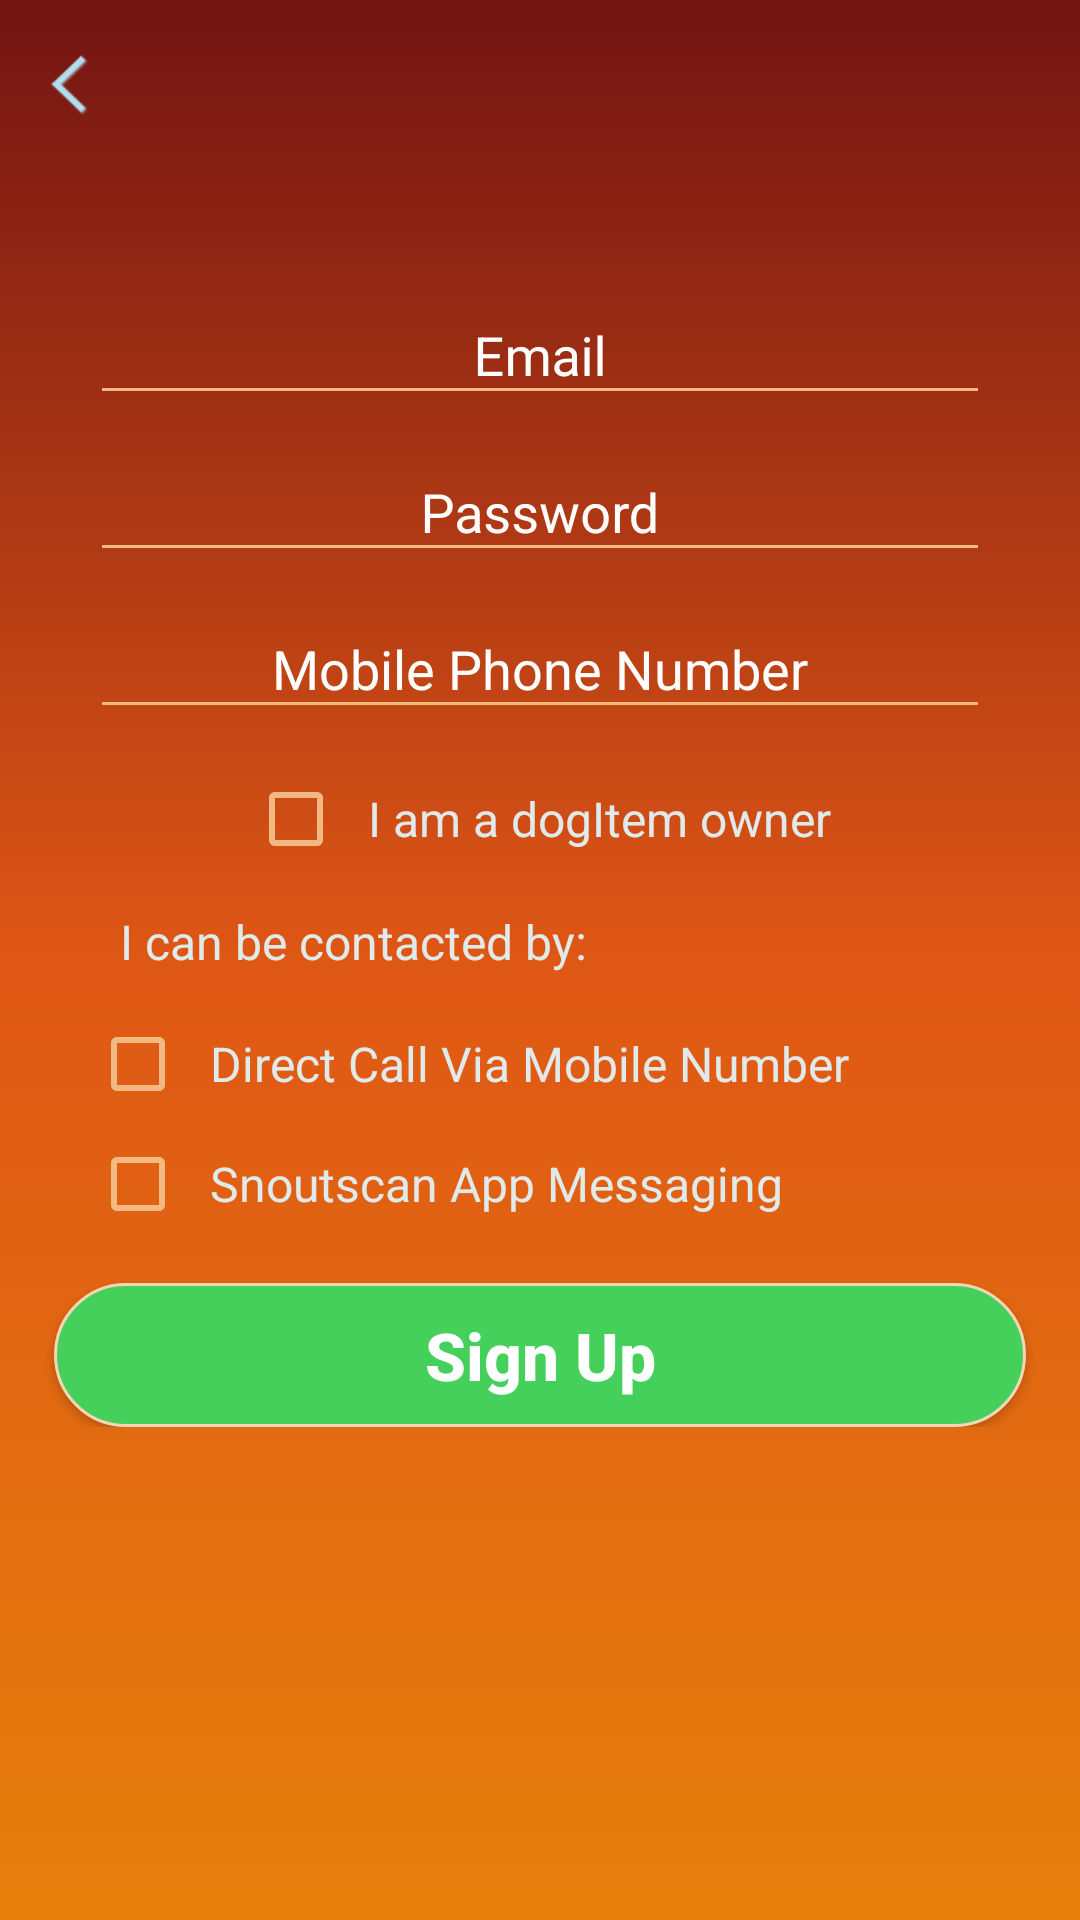

Here is an Android app screen rendered from its layout file. Give the layout XML and the strings, colors and styles it references.
<!-- AndroidManifest.xml: application theme AppTheme -->
<!-- res/layout/activity_signup.xml -->
<?xml version="1.0" encoding="utf-8"?>
<android.support.constraint.ConstraintLayout xmlns:android="http://schemas.android.com/apk/res/android"
    xmlns:app="http://schemas.android.com/apk/res-auto"
    android:layout_width="match_parent"
    android:layout_height="match_parent"
    android:background="@drawable/tutorial_background">

    <ScrollView
        android:layout_width="0dp"
        android:layout_height="wrap_content"
        app:layout_constraintLeft_toLeftOf="parent"
        app:layout_constraintRight_toRightOf="parent"
        app:layout_constraintTop_toTopOf="parent">

        <LinearLayout
            android:layout_width="match_parent"
            android:layout_height="wrap_content"
            android:orientation="vertical">

            <ImageView
                android:id="@+id/btn_back"
                android:layout_width="36dp"
                android:layout_height="36dp"
                android:layout_marginLeft="5dp"
                android:layout_marginStart="5dp"
                android:layout_marginTop="10dp"
                android:contentDescription="@string/app_name"
                android:src="@drawable/icon_top_back"
                android:tint="@color/colorSwatch" />

            
            
            
            
            
            

            
            
            
            
            

            
            
            
            
            
            
            
            

            
            
            
            
            

            

            

            <LinearLayout
                android:layout_width="match_parent"
                android:layout_height="wrap_content"
                android:layout_marginLeft="30dp"
                android:layout_marginRight="30dp"
                android:layout_marginTop="40dp"
                android:orientation="vertical">

                <android.support.design.widget.TextInputLayout
                    android:layout_width="match_parent"
                    android:layout_height="wrap_content"
                    android:textColorHint="@android:color/white"
                    app:layout_constraintBottom_toTopOf="@+id/textInputLayout2"
                    app:layout_constraintEnd_toEndOf="parent"
                    app:layout_constraintHorizontal_bias="0.0"
                    app:layout_constraintStart_toStartOf="parent">

                    <android.support.design.widget.TextInputEditText
                        android:id="@+id/edt_email"
                        android:layout_width="match_parent"
                        android:layout_height="wrap_content"
                        android:gravity="center"
                        android:hint="@string/email_hint"
                        android:inputType="textEmailAddress"
                        android:maxLines="1"
                        android:textColor="@android:color/white" />
                </android.support.design.widget.TextInputLayout>

                <android.support.design.widget.TextInputLayout
                    android:layout_width="match_parent"
                    android:layout_height="wrap_content"
                    android:textColorHint="@android:color/white"
                    app:layout_constraintBottom_toTopOf="@+id/textInputLayout2"
                    app:layout_constraintEnd_toEndOf="parent"
                    app:layout_constraintHorizontal_bias="0.0"
                    app:layout_constraintStart_toStartOf="parent">

                    <android.support.design.widget.TextInputEditText
                        android:id="@+id/edt_password"
                        android:layout_width="match_parent"
                        android:layout_height="wrap_content"
                        android:gravity="center"
                        android:hint="@string/password_hint"
                        android:inputType="textPassword"
                        android:maxLines="1"
                        android:textColor="@android:color/white" />
                </android.support.design.widget.TextInputLayout>

                <android.support.design.widget.TextInputLayout
                    android:layout_width="match_parent"
                    android:layout_height="wrap_content"
                    android:textColorHint="@android:color/white"
                    app:layout_constraintBottom_toTopOf="@+id/textInputLayout2"
                    app:layout_constraintEnd_toEndOf="parent"
                    app:layout_constraintHorizontal_bias="0.0"
                    app:layout_constraintStart_toStartOf="parent">

                    <android.support.design.widget.TextInputEditText
                        android:id="@+id/edt_phone"
                        android:layout_width="match_parent"
                        android:layout_height="wrap_content"
                        android:gravity="center"
                        android:hint="@string/mobile_hint"
                        android:inputType="number"
                        android:maxLines="1"
                        android:textColor="@android:color/white" />
                </android.support.design.widget.TextInputLayout>

                <LinearLayout
                    android:id="@+id/check_dog_owner_view"
                    android:layout_width="wrap_content"
                    android:layout_height="wrap_content"
                    android:layout_gravity="center_horizontal"
                    android:layout_marginTop="15dp"
                    android:orientation="horizontal">

                    <CheckBox
                        android:id="@+id/iv_check_dog_owner"
                        android:layout_width="30dp"
                        android:layout_height="30dp"
                        android:layout_marginEnd="10dp"
                        android:contentDescription="@string/app_name" />

                    <TextView
                        android:layout_width="wrap_content"
                        android:layout_height="fill_parent"
                        android:gravity="center"
                        android:text="I am a dogItem owner"
                        android:textColor="@color/colorNeutralLight"
                        android:textSize="16sp" />

                </LinearLayout>

                <LinearLayout
                    android:layout_width="match_parent"
                    android:layout_height="wrap_content"
                    android:layout_marginTop="15dp"
                    android:orientation="vertical">

                    <TextView
                        android:layout_width="wrap_content"
                        android:layout_height="wrap_content"
                        android:layout_marginStart="10dp"
                        android:text="I can be contacted by:"
                        android:textColor="@color/colorNeutralLight"
                        android:textSize="16sp" />

                    <LinearLayout
                        android:id="@+id/check_direct_call_view"
                        android:layout_width="wrap_content"
                        android:layout_height="wrap_content"
                        android:layout_marginTop="15dp"
                        android:orientation="horizontal">

                        <CheckBox
                            android:id="@+id/iv_check_direct_call"
                            android:layout_width="30dp"
                            android:layout_height="30dp"
                            android:layout_marginEnd="10dp"
                            android:contentDescription="@string/app_name" />

                        <TextView
                            android:layout_width="wrap_content"
                            android:layout_height="fill_parent"
                            android:gravity="center"
                            android:text="Direct Call Via Mobile Number"
                            android:textColor="@color/colorNeutralLight"
                            android:textSize="16sp" />

                    </LinearLayout>

                    <LinearLayout
                        android:id="@+id/check_app_messaging_view"
                        android:layout_width="wrap_content"
                        android:layout_height="wrap_content"
                        android:layout_marginTop="10dp"
                        android:orientation="horizontal">

                        <CheckBox
                            android:id="@+id/iv_check_app_messaging"
                            android:layout_width="30dp"
                            android:layout_height="30dp"
                            android:layout_marginEnd="10dp"
                            android:contentDescription="@string/app_name" />

                        <TextView
                            android:layout_width="wrap_content"
                            android:layout_height="fill_parent"
                            android:gravity="center"
                            android:text="Snoutscan App Messaging"
                            android:textColor="@color/colorNeutralLight"
                            android:textSize="16sp" />

                    </LinearLayout>

                </LinearLayout>

            </LinearLayout>

            <Button
                android:id="@+id/btn_signup"
                android:layout_width="match_parent"
                android:layout_height="wrap_content"
                android:layout_marginEnd="18dp"
                android:layout_marginStart="18dp"
                android:layout_marginTop="18dp"
                android:background="@drawable/custom_login_button"
                android:text="@string/sign_up"
                android:textAllCaps="false"
                android:textColor="@android:color/white"
                android:textSize="22sp"
                android:textStyle="bold"
                app:layout_constraintBottom_toTopOf="@+id/linearLayout"
                app:layout_constraintEnd_toEndOf="parent"
                app:layout_constraintHorizontal_bias="0.0"
                app:layout_constraintStart_toStartOf="parent" />
        </LinearLayout>
    </ScrollView>

    <include layout="@layout/progress_layout" />

</android.support.constraint.ConstraintLayout>
<!-- res/layout/progress_layout.xml (included above) -->
<?xml version="1.0" encoding="utf-8"?>
<RelativeLayout xmlns:android="http://schemas.android.com/apk/res/android"
    android:id="@+id/progress_layout"
    android:layout_width="match_parent"
    android:layout_height="match_parent"
    android:background="@color/progress_bg"
    android:clickable="true"
    android:focusable="true"
    android:visibility="gone">

    <ProgressBar
        android:layout_width="48dp"
        android:layout_height="48dp"
        android:layout_centerHorizontal="true"
        android:layout_centerVertical="true" />
</RelativeLayout>
<!-- resources referenced by this layout -->
<resources>
  <color name="colorNeutralDark">#a5b3b7</color>
  <color name="colorNeutralLight">#e1eaea</color>
  <color name="colorSwatch">#b1dfef</color>
  <color name="progress_bg">#70000000</color>
  <!-- drawable custom_login_button (drawable) -->
  <?xml version="1.0" encoding="utf-8"?>
  <shape xmlns:android="http://schemas.android.com/apk/res/android"
      android:shape="rectangle">
      <stroke
          android:width="1dp"
          android:color="@color/button_border" />
      <solid android:color="@color/button_color" />
      <corners android:radius="50dp" />
  </shape>
  <!-- drawable icon_top_back: png bitmap (drawable, 1350 bytes) -->
  <!-- drawable tutorial_background (drawable) -->
  <?xml version="1.0" encoding="utf-8"?>
  <layer-list xmlns:android="http://schemas.android.com/apk/res/android">
      <item>
          <shape android:shape="rectangle">
              <gradient
                  android:angle="270"
                  android:centerColor="#df5715"
                  android:endColor="#e67f0c"
                  android:startColor="#731413" />
  
          </shape>
      </item>
  </layer-list>
  <string name="app_name">SnoutScan</string>
  <string name="email_hint">Email</string>
  <string name="mobile_hint">Mobile Phone Number</string>
  <string name="password_hint">Password</string>
  <string name="sign_up">Sign Up</string>
  <style name="AppTheme" parent="Theme.AppCompat.Light.NoActionBar">
          
          <item name="colorPrimary">@color/colorPrimary</item>
          <item name="colorPrimaryDark">@color/colorPrimaryDark</item>
          <item name="colorAccent">@color/colorAccent</item>
  
          <item name="android:textColorHint">@android:color/white</item>
          <item name="colorControlNormal">@color/edt_normal_color</item>
          <item name="colorControlActivated">@android:color/white</item>
          <item name="colorControlHighlight">@android:color/white</item>
      </style>
  <color name="button_border">#f5d6b4</color>
  <color name="button_color">#45d05c</color>
  <color name="colorPrimary">#7eb5d4</color>
  <color name="colorPrimaryDark">#1c6199</color>
  <color name="colorAccent">#8cc63f</color>
  <color name="edt_normal_color">#f2b983</color>
</resources>
